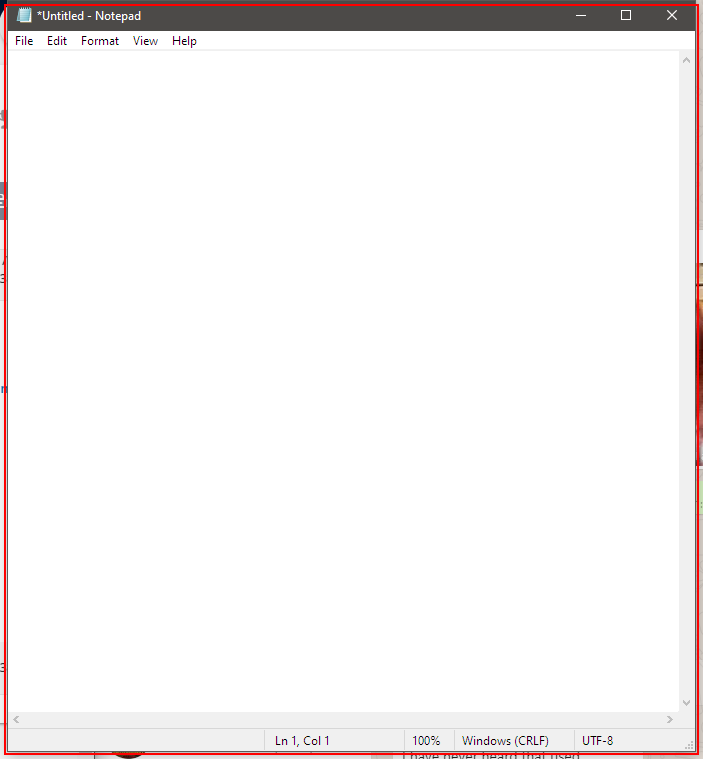
Task: Recording Process
Workflow: Main

Step 1: Open 'notepad.exe *Untitled' on the element in window '*Untitled - Notepad' (notepad.exe)

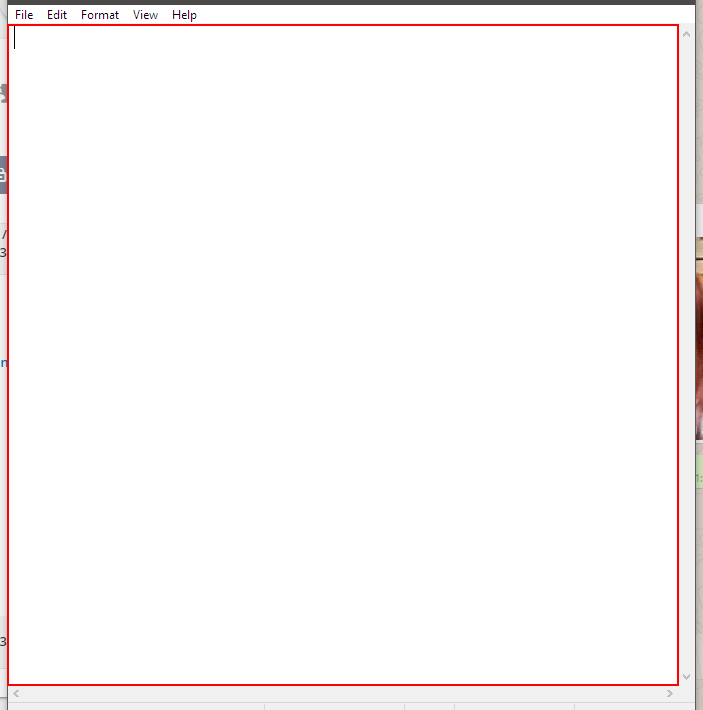
Step 2: type [text] into the editable text 'Text Editor'

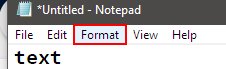
Step 3: click on the menu item 'Format'

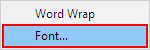
Step 4: click on 'menu item  Font...'

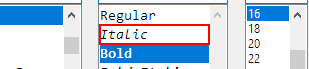
Step 5: click on the list item 'Italic'

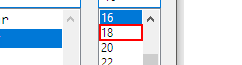
Step 6: click on the list item

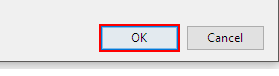
Step 7: click

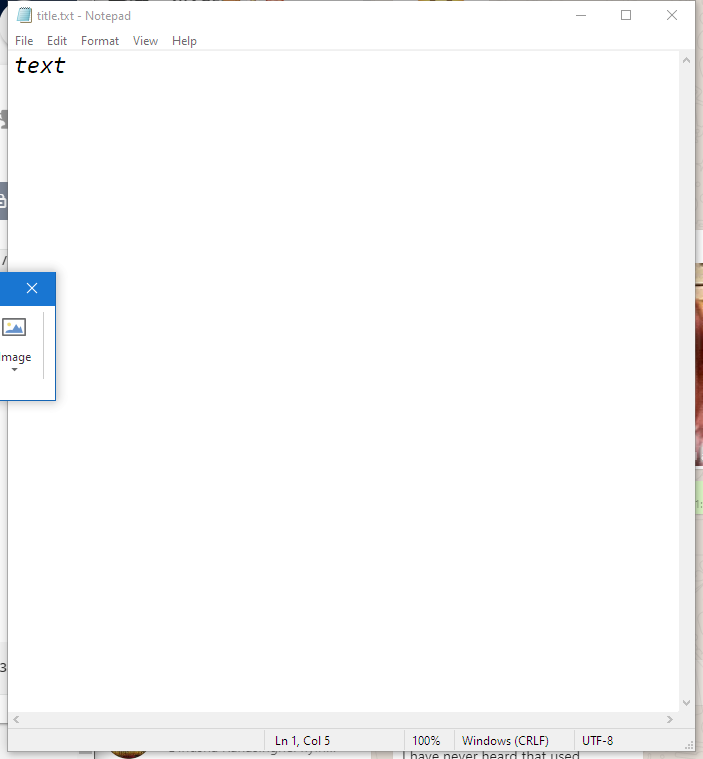
Step 8: Attach Window 'Untitled  Notepad' on the element in window '*Untitled - Notepad' (notepad.exe)

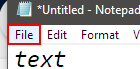
Step 9: click on the menu item 'File'

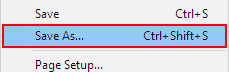
Step 10: click on 'menu item'

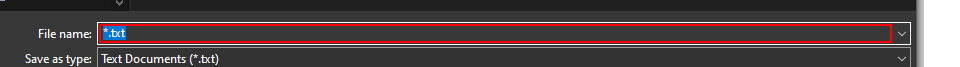
Step 11: type [title]

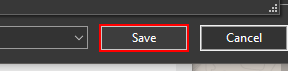
Step 12: click in window 'Save'